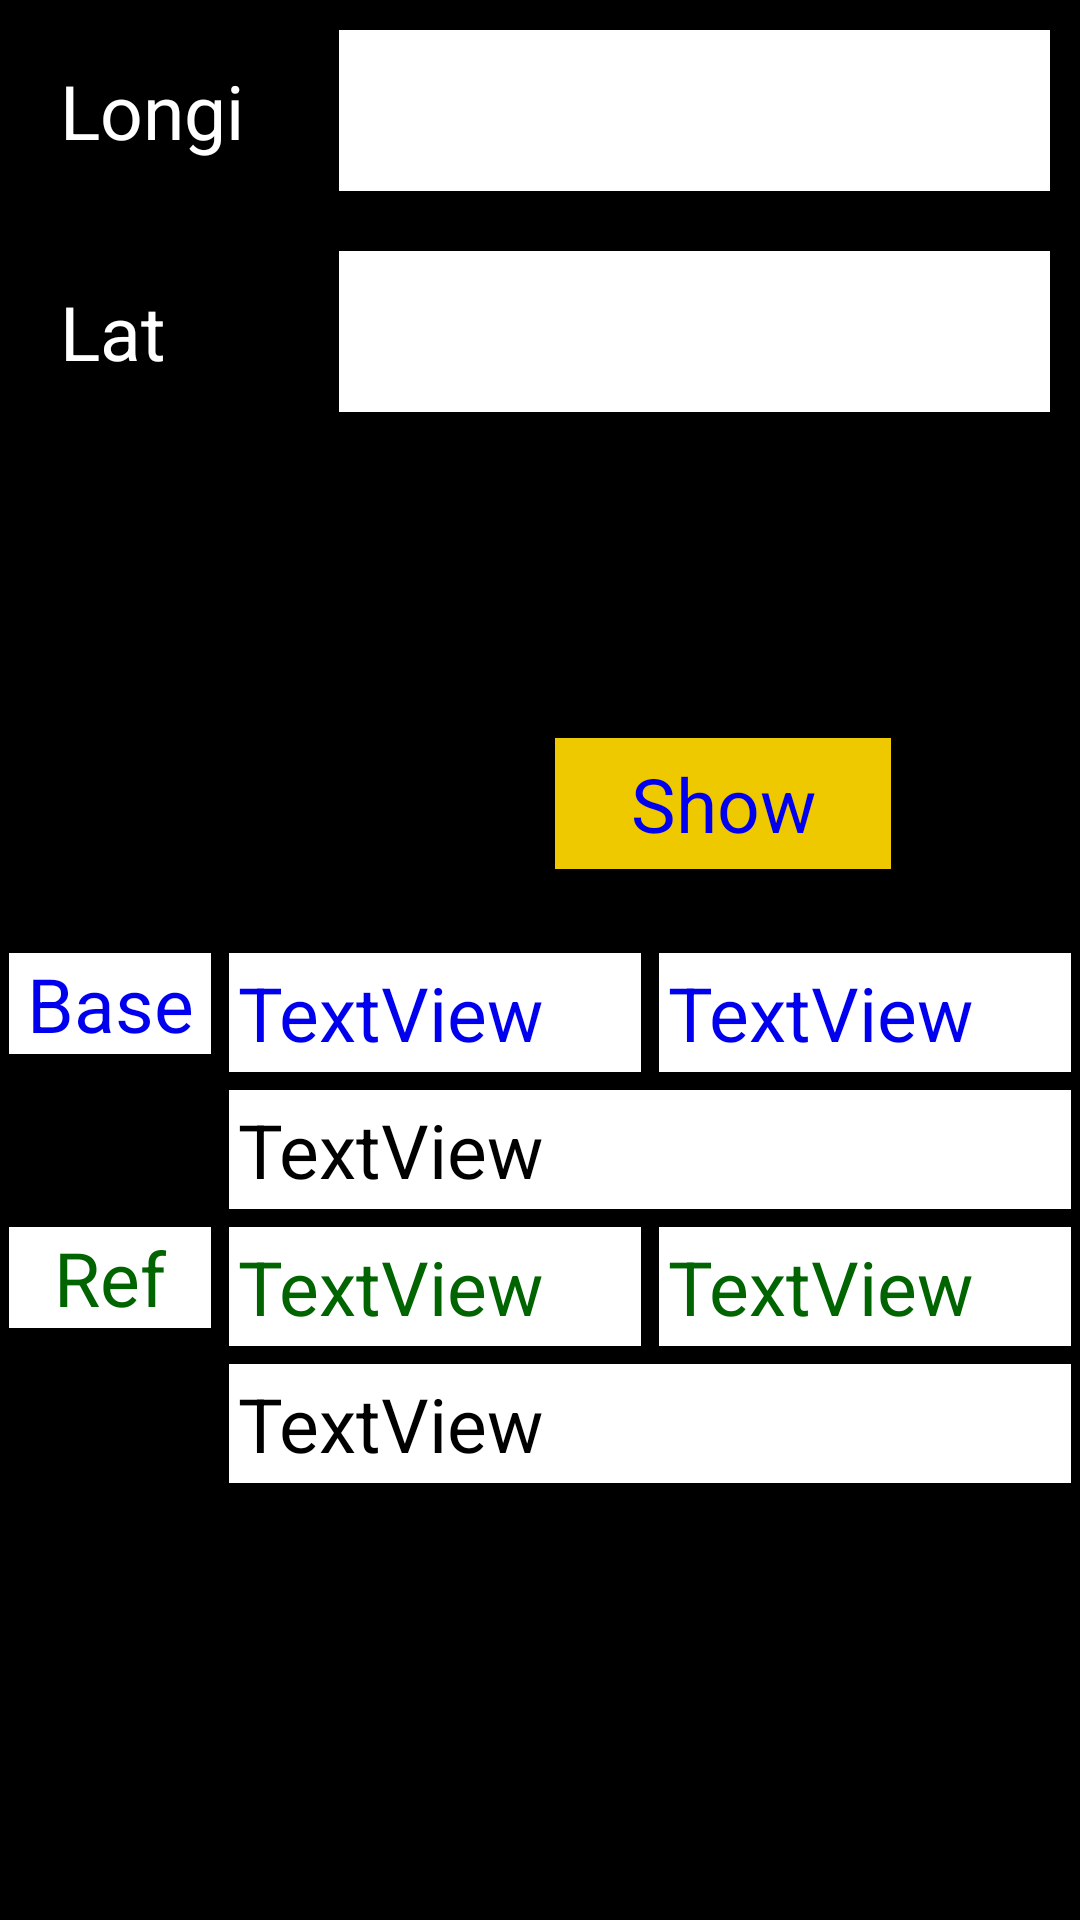

Here is an Android app screen rendered from its layout file. Give the layout XML and the strings, colors and styles it references.
<!-- AndroidManifest.xml: application theme AppTheme -->
<!-- res/layout/actv_main.xml -->
<?xml version="1.0" encoding="utf-8"?>

<LinearLayout 
    xmlns:android="http://schemas.android.com/apk/res/android"
    
    android:id="@+id/actv_main_main_ll"
    
    android:layout_width="match_parent"
    android:layout_height="match_parent"
    android:background="@color/black"
    android:orientation="vertical" >

    <TableLayout
        android:id="@+id/actv_main_tl"
        android:layout_width="match_parent"
        android:layout_height="wrap_content" >

        <TableRow
            android:id="@+id/tableRow1"
            android:layout_width="wrap_content"
            android:layout_height="wrap_content"
            android:padding="10dp" >

            <TextView
                android:id="@+id/actv_main_tv_longi_lbl"
                android:layout_width="wrap_content"
                android:layout_height="wrap_content"
                android:layout_weight=".1"
                android:background="@color/black"
                android:padding="10dp"
                android:text="@string/actv_main_longitude"
                android:textColor="@color/white"
                android:textSize="25sp" />

            <TextView
                android:id="@+id/actv_main_tv_longi_str"
                android:layout_width="wrap_content"
                android:layout_height="wrap_content"
                android:layout_weight="1"
                android:background="@color/white"
                android:padding="10dp"
                android:textSize="25sp" />

        </TableRow>

        <TableRow
            android:id="@+id/tableRow2"
            android:layout_width="wrap_content"
            android:layout_height="wrap_content"
            android:padding="10dp" >

            <TextView
                android:id="@+id/actv_main_tv_lat_lbl"
                android:layout_width="wrap_content"
                android:layout_height="wrap_content"
                android:layout_weight=".1"
                android:background="@color/black"
                android:padding="10dp"
                android:text="@string/actv_main_latitude"
                android:textColor="@color/white"
                android:textSize="25sp" />

            <TextView
                android:id="@+id/actv_main_tv_lat_str"
                android:layout_width="wrap_content"
                android:layout_height="wrap_content"
                android:layout_weight="1"
                android:background="@color/white"
                android:padding="10dp"
                android:textSize="25sp" />

        </TableRow>

    </TableLayout>

    <LinearLayout
        android:layout_width="wrap_content"
        android:layout_height="wrap_content"
        android:layout_gravity="center_horizontal"
        android:orientation="vertical"
        android:padding="10dp" >

        <LinearLayout
            android:layout_width="match_parent"
            android:layout_height="wrap_content"
            android:padding="10dp" >

            <Button
                android:id="@+id/actv_main_bt_get_data"
                android:layout_width="match_parent"
                android:layout_height="wrap_content"
                android:layout_margin="5dp"
                android:layout_weight="1"
                android:background="@color/blue1"
                android:padding="5dp"
                android:text="@string/actv_main_tv_get_data"
                android:textColor="@color/white"
                android:textSize="25sp"
                android:visibility="invisible" />

            <Button
                android:id="@+id/actv_main_bt_save_data"
                android:layout_width="match_parent"
                android:layout_height="wrap_content"
                android:layout_margin="5dp"
                android:layout_weight="1"
                android:background="@color/darkgreen"
                android:padding="5dp"
                android:text="@string/actv_main_tv_save_data"
                android:textColor="@color/white"
                android:textSize="25sp"
                android:visibility="invisible" />

        </LinearLayout>

        <LinearLayout
            android:layout_width="match_parent"
            android:layout_height="wrap_content"
            android:padding="10dp" >

            <Button
                android:id="@+id/actv_main_bt_monitor"
                android:layout_width="match_parent"
                android:layout_height="wrap_content"
                android:layout_margin="5dp"
                android:layout_weight="1"
                android:background="@color/brown"
                android:padding="5dp"
                android:text="@string/actv_main_tv_monitor"
                android:textColor="@color/white"
                android:textSize="25sp"
                android:visibility="invisible" />

            <Button
                android:id="@+id/actv_main_bt_show_map"
                android:layout_width="match_parent"
                android:layout_height="wrap_content"
                android:layout_margin="5dp"
                android:layout_weight="1"
                android:background="@color/gold2"
                android:padding="5dp"
                android:text="@string/actv_main_tv_show_map"
                android:textColor="@color/blue1"
                android:textSize="25sp" />

        </LinearLayout>

    </LinearLayout>

    <TableLayout
        android:layout_width="match_parent"
        android:layout_height="wrap_content" >

        <TableRow
            android:id="@+id/tableRow3"
            android:layout_width="wrap_content"
            android:layout_height="wrap_content" >

            <Button
                android:id="@+id/actv_main_bt_base"
                style="@style/bt_basic"
                android:layout_weight=".2"
                android:background="@color/white"
                android:text="@string/actv_main_tv_base"
                android:textColor="@color/blue1" />

            <LinearLayout
                android:layout_width="wrap_content"
                android:layout_height="wrap_content"
                android:layout_weight="1"
                android:orientation="vertical" >

                <LinearLayout
                    android:layout_width="match_parent"
                    android:layout_height="wrap_content" >

                    <TextView
                        android:id="@+id/actv_main_tv_base_longi"
                        style="@style/tv_basic_bg_white"
                        android:layout_weight="1"
                        android:text="TextView"
                        android:textColor="@color/blue1" />

                    <TextView
                        android:id="@+id/actv_main_tv_base_lat"
                        style="@style/tv_basic_bg_white"
                        android:layout_weight="1"
                        android:text="TextView"
                        android:textColor="@color/blue1" />

                </LinearLayout>

                <TextView
                    android:id="@+id/actv_main_tv_base_memo"
                    style="@style/tv_basic_bg_white"
                    android:layout_width="fill_parent"
                    android:layout_weight="0.2"
                    android:text="TextView" />

            </LinearLayout>

        </TableRow>

        <TableRow
            android:id="@+id/tableRow4"
            android:layout_width="wrap_content"
            android:layout_height="wrap_content" >

            <Button
                android:id="@+id/actv_main_bt_ref"
                style="@style/bt_basic"
                android:layout_weight=".2"
                android:background="@color/white"
                android:text="@string/actv_main_tv_ref"
                android:textColor="@color/darkgreen" />

            <LinearLayout
                android:layout_width="wrap_content"
                android:layout_height="wrap_content"
                android:layout_weight="1"
                android:orientation="vertical" >

                <LinearLayout
                    android:layout_width="match_parent"
                    android:layout_height="wrap_content" >

                    <TextView
                        android:id="@+id/actv_main_tv_ref_longi"
                        style="@style/tv_basic_bg_white"
                        android:layout_weight="1"
                        android:text="TextView"
                        android:textColor="@color/darkgreen" />

                    <TextView
                        android:id="@+id/actv_main_tv_ref_lat"
                        style="@style/tv_basic_bg_white"
                        android:layout_weight="1"
                        android:text="TextView"
                        android:textColor="@color/darkgreen" />

                </LinearLayout>

                <TextView
                    android:id="@+id/actv_main_tv_ref_memo"
                    style="@style/tv_basic_bg_white"
                    android:layout_width="fill_parent"
                    android:text="TextView" />

            </LinearLayout>

        </TableRow>
    </TableLayout>

</LinearLayout>
<!-- resources referenced by this layout -->
<resources>
  <color name="black">#000000</color>
  <color name="blue1">#0000EE</color>
  <color name="brown">#521515</color>
  <color name="darkgreen">#006400</color>
  <color name="gold2">#EEC900</color>
  <color name="white">#ffffff</color>
  <string name="actv_main_latitude">Lat</string>
  <string name="actv_main_longitude">Longi</string>
  <string name="actv_main_tv_base">Base</string>
  <string name="actv_main_tv_get_data">Get data</string>
  <string name="actv_main_tv_monitor">Monitor</string>
  <string name="actv_main_tv_ref">Ref</string>
  <string name="actv_main_tv_save_data">Save data</string>
  <string name="actv_main_tv_show_map">Show map</string>
  <style name="bt_basic">
          
  	    <item name="android:layout_width">wrap_content</item>
  	    <item name="android:layout_height">wrap_content</item>
  	    <item name="android:textSize">25sp</item>
  	    <item name="android:layout_margin">3dp</item>
      </style>
  <style name="tv_basic_bg_white">
          
  	    <item name="android:layout_width">wrap_content</item>
  	    <item name="android:layout_height">wrap_content</item>
  	    <item name="android:textSize">25sp</item>
  	    <item name="android:textColor">@color/black</item>
  	    <item name="android:background">@color/white</item>
  	    <item name="android:layout_margin">3dp</item>
  	    <item name="android:padding">3dp</item>
      </style>
  <style name="AppTheme" parent="AppBaseTheme">
          
      </style>
  <style name="AppBaseTheme" parent="android:Theme.Light">
          
      </style>
</resources>
